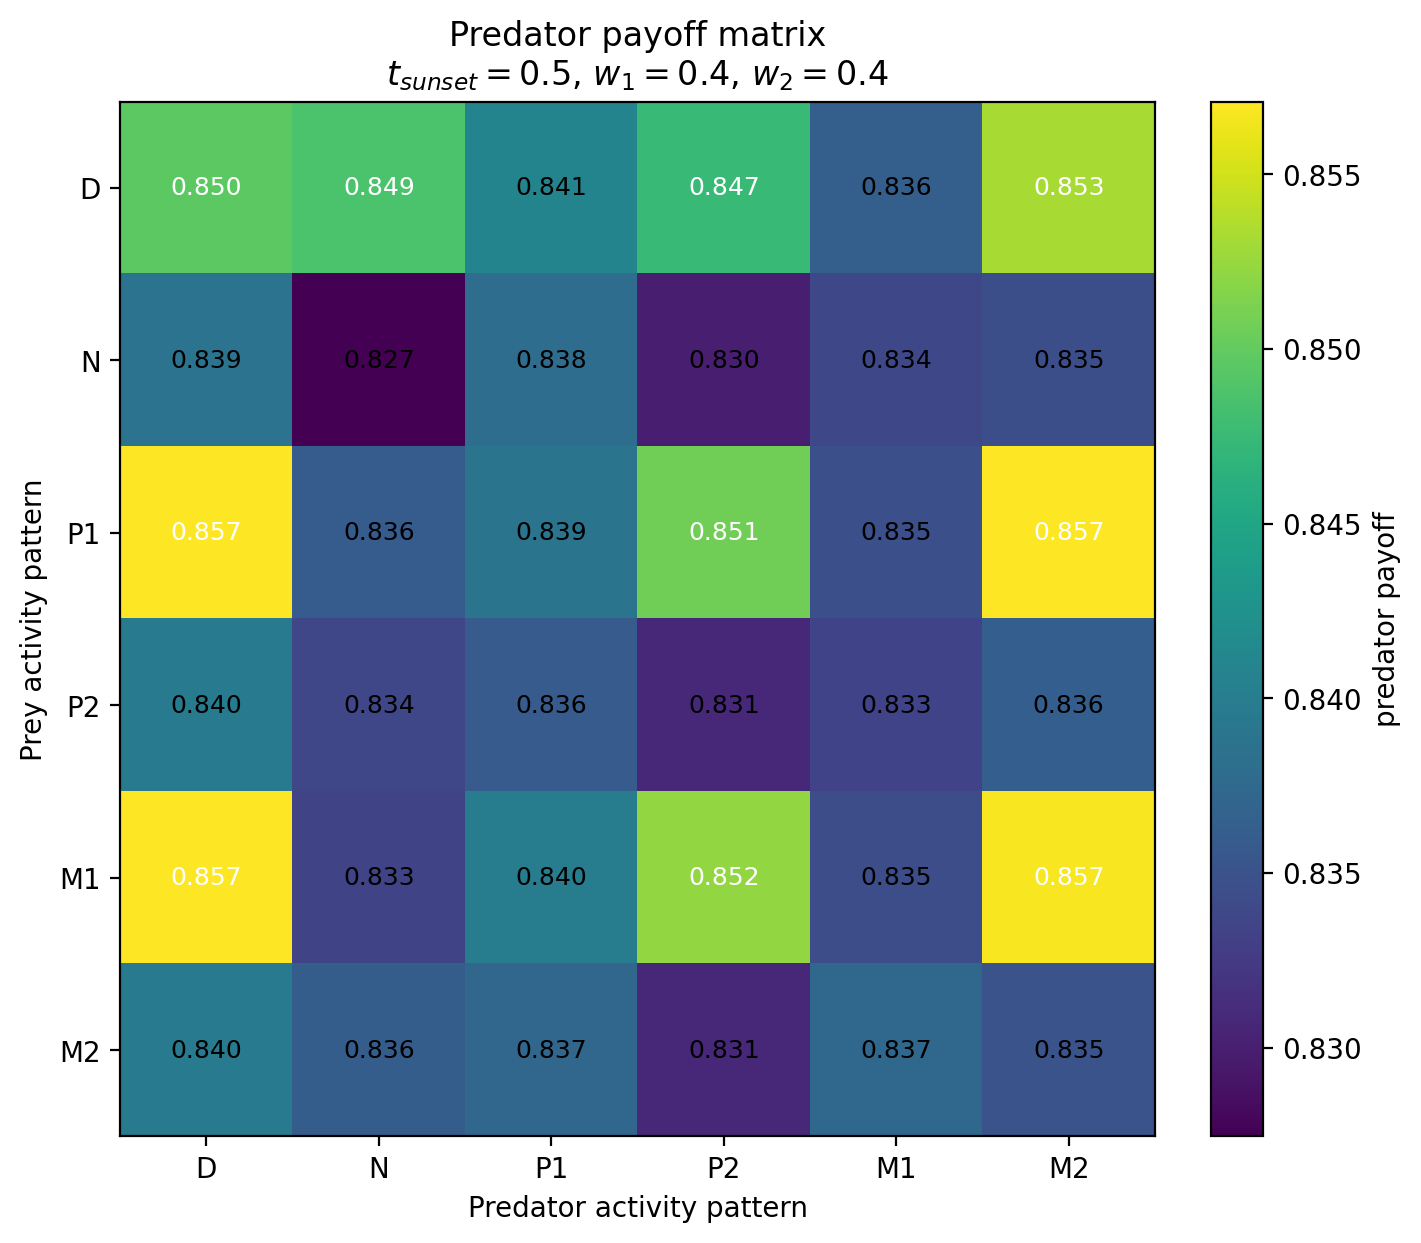

The data file committed next to this chart (first rows):
Prey / Predator, D, N, P1, P2, M1, M2
D, 0.8496, 0.8487, 0.8408, 0.8474, 0.8364, 0.8533
N, 0.8388, 0.8275, 0.8381, 0.83, 0.8338, 0.8345
P1, 0.8571, 0.836, 0.8388, 0.8507, 0.8346, 0.857
P2, 0.8396, 0.8338, 0.8359, 0.8307, 0.8334, 0.8364
M1, 0.8571, 0.8335, 0.8399, 0.8523, 0.8345, 0.8567
M2, 0.8396, 0.8362, 0.8372, 0.8307, 0.8373, 0.8351
